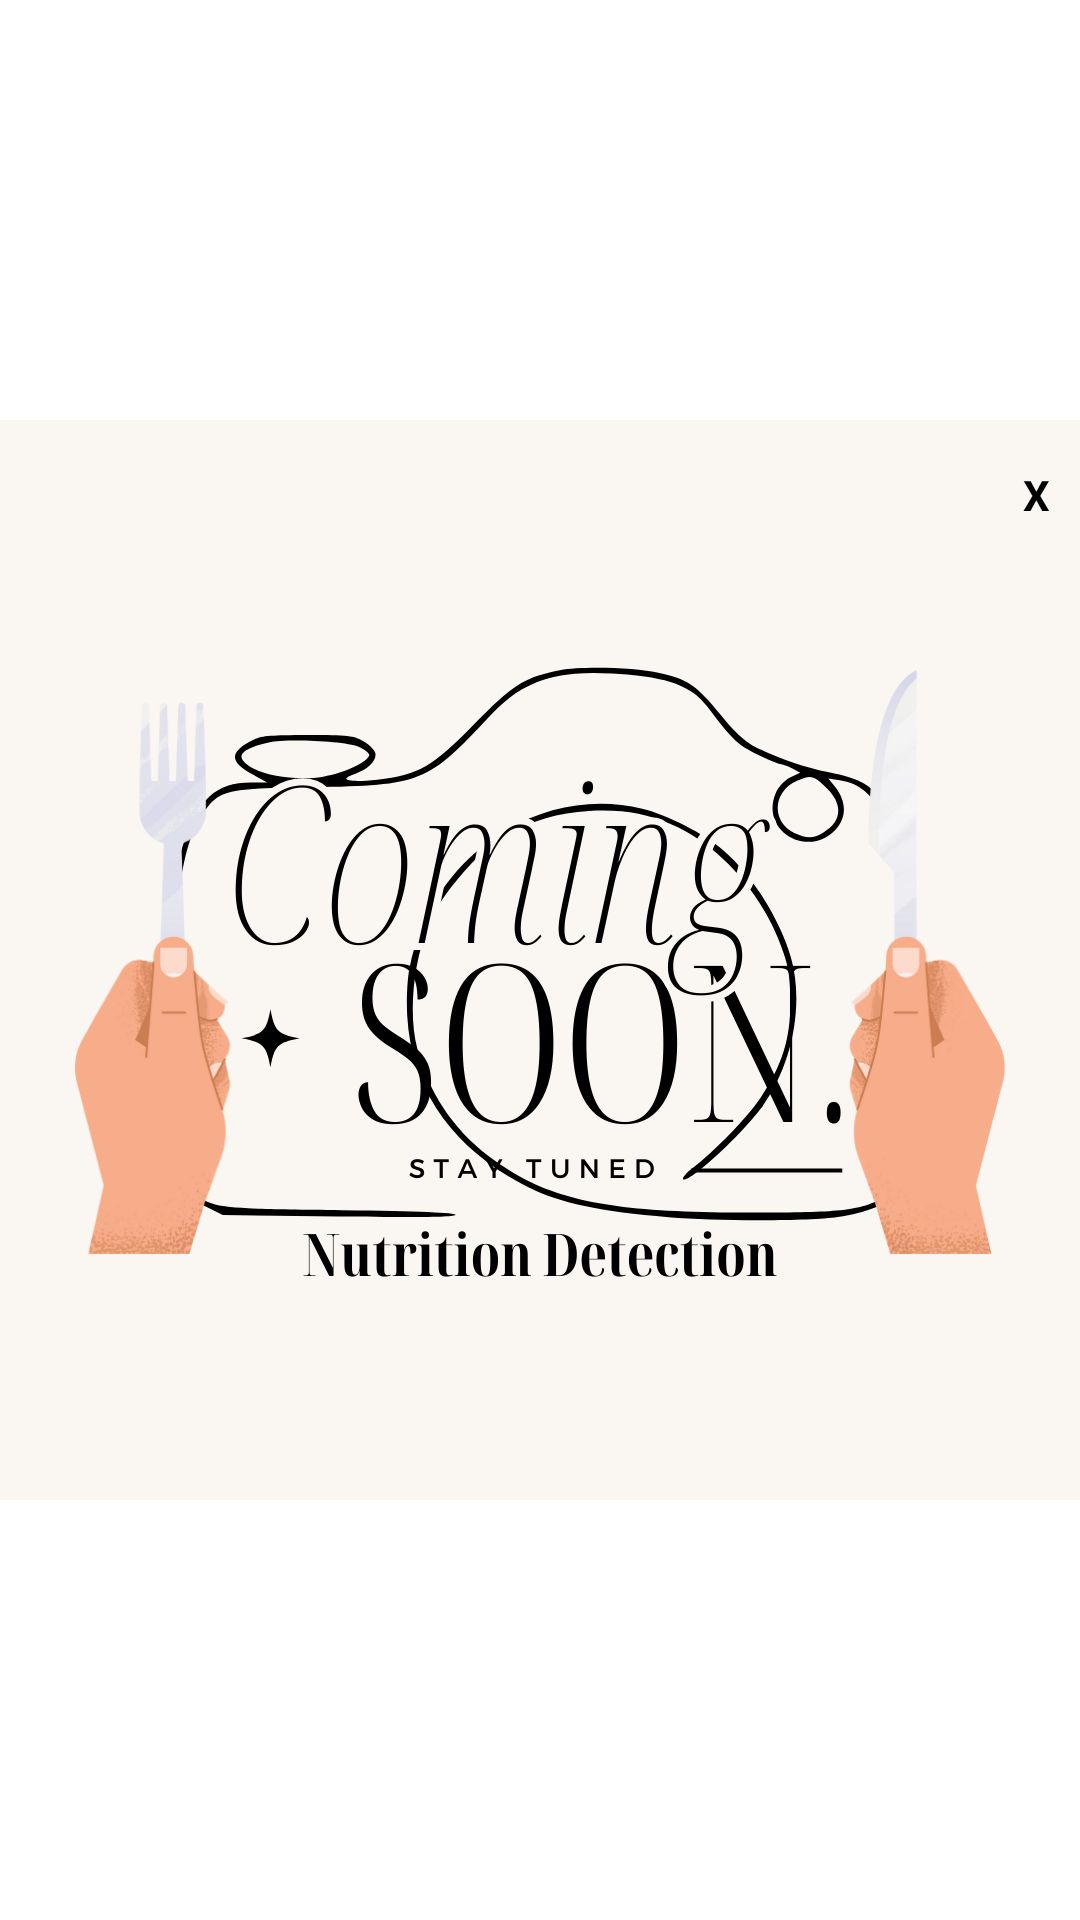

Layout XML and referenced resources for this Android screen:
<!-- AndroidManifest.xml: application theme Theme.Kalori -->
<!-- res/layout/activity_camerasoon.xml -->
<?xml version="1.0" encoding="utf-8"?>
<androidx.constraintlayout.widget.ConstraintLayout xmlns:android="http://schemas.android.com/apk/res/android"
    xmlns:app="http://schemas.android.com/apk/res-auto"
    xmlns:tools="http://schemas.android.com/tools"
    android:layout_width="match_parent"
    android:layout_height="match_parent"
    tools:context=".model.information.CameraSoonActivity">

    <LinearLayout
        android:id="@+id/linearLayout"
        android:layout_width="match_parent"
        android:layout_height="match_parent">

        <ImageView
            android:id="@+id/imageView2"
            android:layout_width="wrap_content"
            android:layout_height="wrap_content"
            android:layout_weight="1"
            app:srcCompat="@drawable/sooncamera" />

    </LinearLayout>

    <TextView
        android:id="@+id/cs_close"
        android:layout_width="match_parent"
        android:layout_height="wrap_content"
        android:layout_gravity="end"
        android:clickable="true"
        android:gravity="right"
        android:text="X   "
        android:textColor="@color/black"
        android:textStyle="bold"
        app:layout_constraintBottom_toBottomOf="parent"
        app:layout_constraintEnd_toEndOf="parent"
        app:layout_constraintStart_toStartOf="parent"
        app:layout_constraintTop_toTopOf="parent"
        app:layout_constraintVertical_bias="0.25" />

</androidx.constraintlayout.widget.ConstraintLayout>
<!-- resources referenced by this layout -->
<resources>
  <color name="black">#FF000000</color>
  <!-- drawable sooncamera: png bitmap (drawable, 164417 bytes) -->
  <style name="Theme.Kalori" parent="Theme.MaterialComponents.Light.DarkActionBar">
          
          <item name="colorPrimary">@color/orange</item>
          <item name="colorPrimaryVariant">@color/purple_700</item>
          <item name="colorOnPrimary">@color/white</item>
          
          <item name="colorSecondary">@color/teal_200</item>
          <item name="colorSecondaryVariant">@color/teal_700</item>
          <item name="colorOnSecondary">@color/black</item>
          
          <item name="android:statusBarColor">@color/orangecd</item>
          
      </style>
  <color name="orange">#FF6D00</color>
  <color name="purple_700">#FF3700B3</color>
  <color name="white">#FFFFFFFF</color>
  <color name="teal_200">#FF03DAC5</color>
  <color name="teal_700">#FF018786</color>
  <color name="orangecd">#28FF6D00</color>
</resources>
